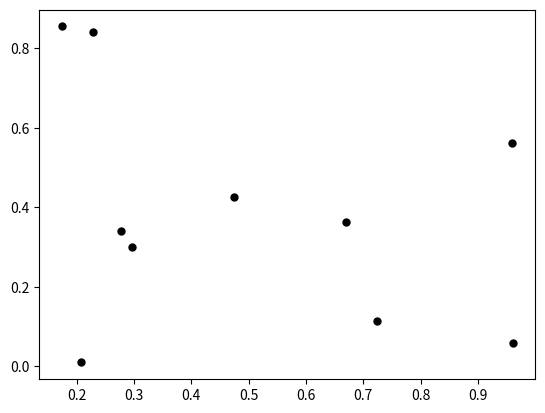
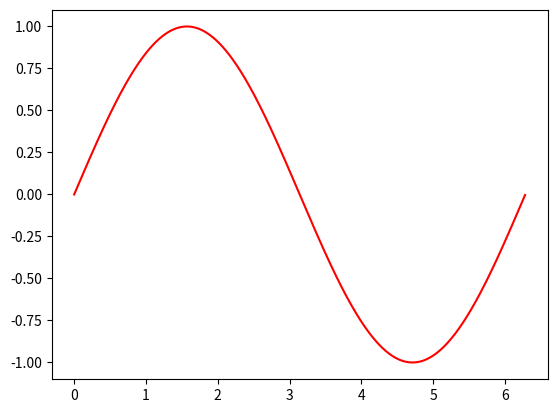

The matplotlib source for these figures, in order:
import matplotlib.pylab as plt
import numpy as np

x = np.random.random(10)
y = np.random.random(10)

fig = plt.figure()
plt.plot(x,y,'ko',markersize=5)

x = np.linspace(0,6.28,1000)
y = np.sin(x)

fig = plt.figure()
plt.plot(x,y,'r-')

plt.show()
